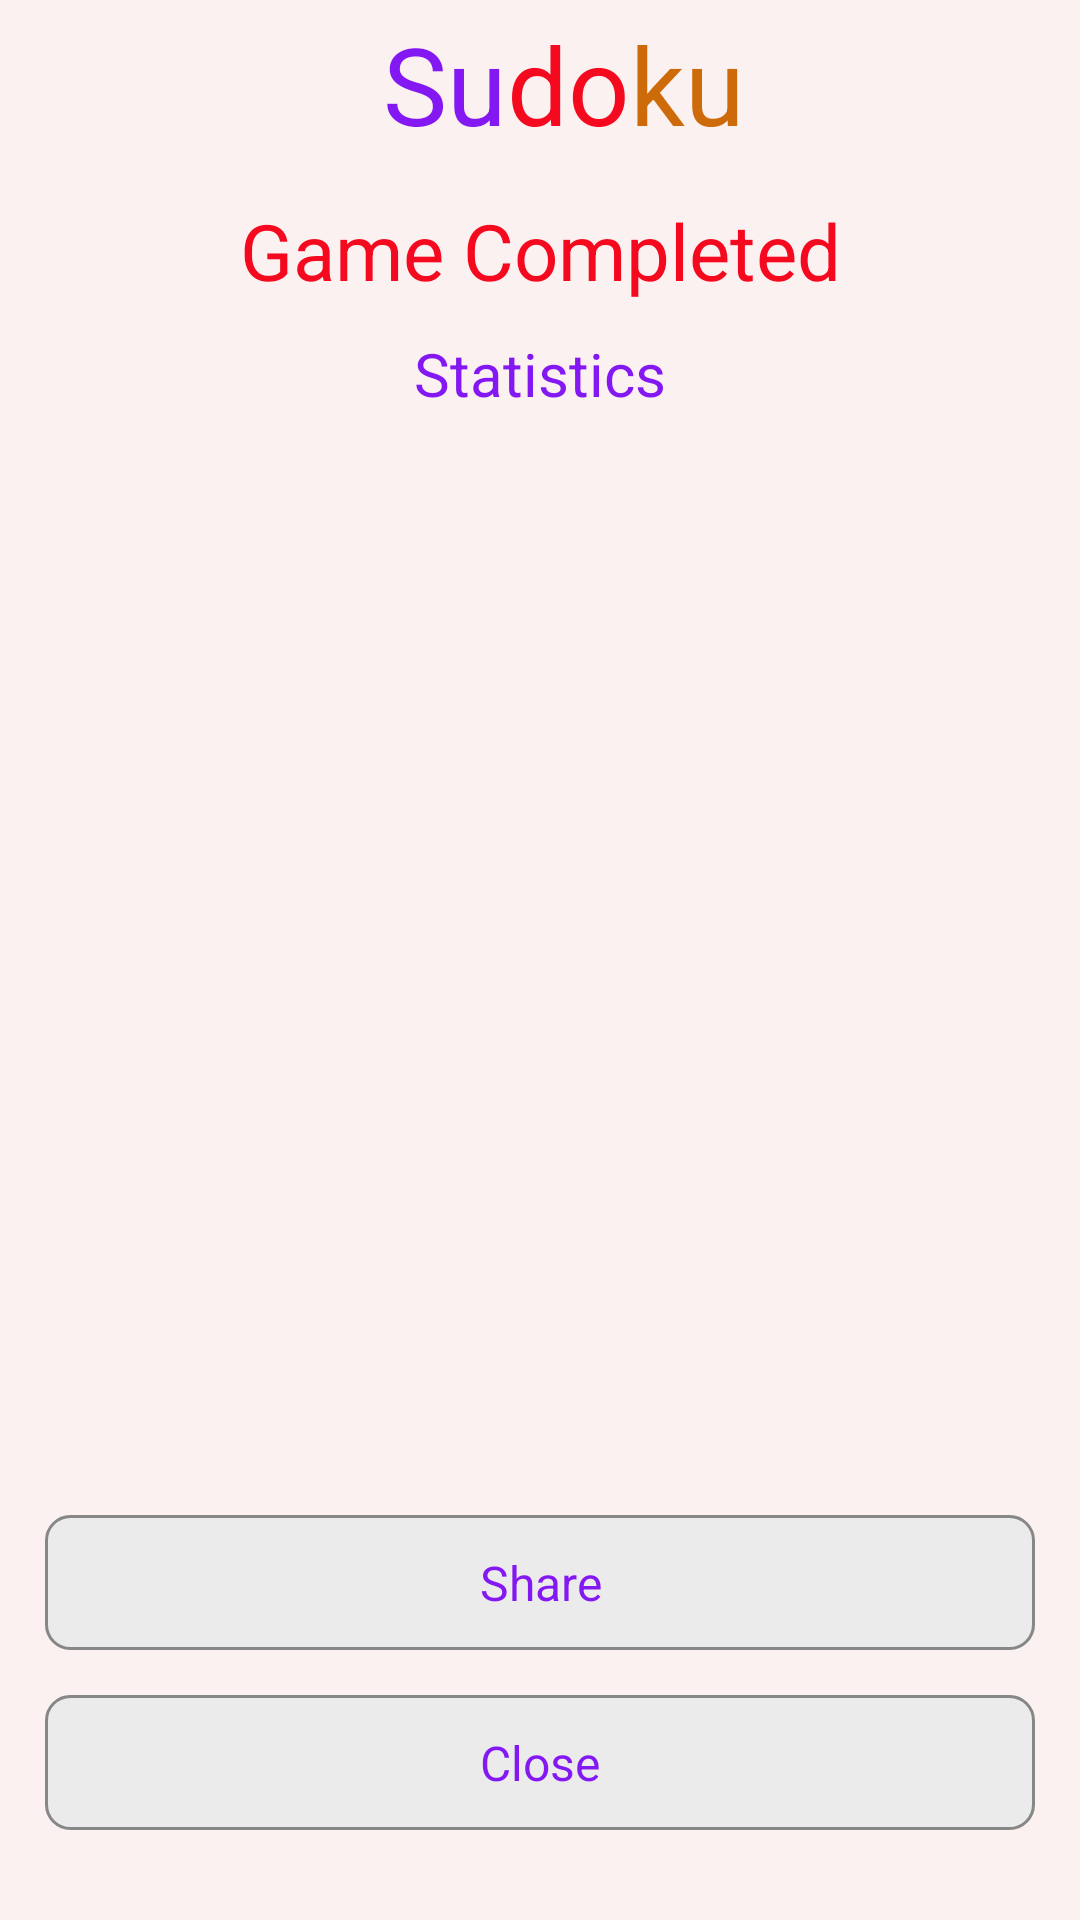

The Android layout XML behind this screen, and the referenced resources:
<!-- AndroidManifest.xml: application theme AppTheme -->
<!-- res/layout/activity_game_complete.xml -->
<?xml version="1.0" encoding="utf-8"?>
<LinearLayout xmlns:android="http://schemas.android.com/apk/res/android"
    xmlns:app="http://schemas.android.com/apk/res-auto"
    xmlns:tools="http://schemas.android.com/tools"
    android:layout_width="match_parent"
    android:layout_height="match_parent"
    android:orientation="vertical"
    tools:context="com.apps.esampaio.sudoku.view.GameCompleteActivity">

    <LinearLayout
        android:layout_width="match_parent"
        android:layout_height="0dp"
        android:layout_weight="1"
        android:orientation="vertical">

        <include layout="@layout/toolbar" />

        <TextView
            style="@style/TitleStyle"
            android:layout_marginTop="10dp"
            android:layout_width="match_parent"
            android:layout_height="wrap_content"
            android:text="@string/game_completed"
            android:textColor="@color/logo_color_2" />

        <TextView
            style="@style/SubtitleStyle"
            android:layout_marginTop="10dp"
            android:layout_width="match_parent"
            android:layout_height="wrap_content"
            android:text="@string/statistics"
            android:textColor="@color/logo_color_1" />
    </LinearLayout>

    <TableLayout

        android:id="@+id/statistics_table"
        android:layout_width="match_parent"
        android:layout_height="0dp"
        android:gravity="center"
        android:layout_weight="1">

        <TableRow
            android:id="@+id/statistics_row_level"
            android:visibility="invisible"
            android:layout_marginBottom="20dp">

            <TextView
                style="@style/TableTextStyle"
                android:textStyle="bold"
                android:textColor="@color/logo_color_1"
                android:layout_weight="1"
                android:text="Level" />

            <TextView
                android:id="@+id/statistics_level"
                style="@style/TableTextStyle"
                android:textColor="@color/logo_color_1"
                android:layout_weight="1"
                android:text="--level--" />
        </TableRow>

        <TableRow
            android:id="@+id/statistics_row_difficulity"
            android:visibility="invisible"
            android:layout_marginBottom="20dp" >

            <TextView
                style="@style/TableTextStyle"
                android:textColor="@color/logo_color_2"
                android:layout_weight="1"
                android:textStyle="bold"
                android:text="Dificulity" />

            <TextView
                android:id="@+id/statistics_difficulity"
                android:textColor="@color/logo_color_2"
                style="@style/TableTextStyle"
                android:layout_weight="1"
                android:text="--diif--" />
        </TableRow>

        <TableRow
            android:id="@+id/statistics_row_time"
            android:visibility="invisible"
            android:layout_marginBottom="20dp">

            <TextView
                android:textColor="@color/logo_color_3"
                style="@style/TableTextStyle"
                android:layout_weight="1"
                android:textStyle="bold"
                android:text="Time" />

            <TextView
                android:id="@+id/statistics_time"
                android:textColor="@color/logo_color_3"
                style="@style/TableTextStyle"
                android:layout_weight="1"
                android:text="--time--" />
        </TableRow>

    </TableLayout>

    <LinearLayout
        android:layout_width="match_parent"
        android:layout_height="0dp"
        android:layout_weight="1"
        android:gravity="bottom"
        android:layout_margin="@dimen/button_horizontal_margin"
        android:orientation="vertical">

        <Button
            android:onClick="buttonShareClick"
            android:layout_marginBottom="15dp"
            android:layout_width="match_parent"
            android:layout_height="wrap_content"
            android:text="@string/share" />

        <Button
            android:onClick="buttonCloseClick"
            android:layout_marginBottom="15dp"
            android:layout_width="match_parent"
            android:layout_height="wrap_content"
            android:text="@string/close" />
    </LinearLayout>
</LinearLayout>
<!-- res/layout/toolbar.xml (included above) -->
<?xml version="1.0" encoding="utf-8"?>
<android.support.v7.widget.Toolbar xmlns:android="http://schemas.android.com/apk/res/android"
    xmlns:tools="http://schemas.android.com/tools"
    style="@style/ToolbarBarStyle"
    android:layout_width="match_parent"
    android:layout_height="wrap_content"

    android:minHeight="?attr/actionBarSize">

    <LinearLayout

        android:layout_width="match_parent"
        android:layout_height="wrap_content"
        android:gravity="center">

        <TextView
            style="@style/ToolbarTextStyle"
            fontPath="fonts/comic_sans_ms_bold.ttf"
            android:layout_width="wrap_content"
            android:layout_height="wrap_content"
            android:text="Su"
            android:textColor="@color/logo_color_1"
            tools:ignore="MissingPrefix" />

        <TextView
            style="@style/ToolbarTextStyle"
            fontPath="fonts/comic_sans_ms_bold.ttf"
            android:layout_width="wrap_content"
            android:layout_height="wrap_content"
            android:text="do"
            android:textColor="@color/logo_color_2"
            tools:ignore="MissingPrefix" />

        <TextView
            style="@style/ToolbarTextStyle"
            fontPath="fonts/comic_sans_ms_bold.ttf"
            android:layout_width="wrap_content"
            android:layout_height="wrap_content"
            android:text="ku"
            android:textColor="@color/logo_color_3"
            tools:ignore="MissingPrefix" />
    </LinearLayout>

</android.support.v7.widget.Toolbar>
<!-- resources referenced by this layout -->
<resources>
  <color name="logo_color_1">#8418f3</color>
  <color name="logo_color_2">#f4091f</color>
  <color name="logo_color_3">#cd6a0a</color>
  <dimen name="button_horizontal_margin">15dp</dimen>
  <string name="close">Close</string>
  <string name="game_completed">Game Completed</string>
  <string name="share">Share</string>
  <string name="statistics">Statistics</string>
  <style name="SubtitleStyle" parent="DefaultTextStyle">
          <item name="android:textSize">20sp</item>
      </style>
  <style name="TableTextStyle" parent="DefaultTextStyle">
          <item name="android:textSize">20sp</item>
      </style>
  <style name="TitleStyle" parent="DefaultTextStyle">
          <item name="android:textSize">26sp</item>
      </style>
  <style name="ToolbarBarStyle" parent="@android:style/Widget.Holo.Light.ActionBar">
          <item name="android:background">@color/toolbar_background</item>
          <item name="android:textViewStyle">@style/ToolbarTextStyle</item>
      </style>
  <style name="ToolbarTextStyle">
          <item name="android:gravity">center</item>
          <item name="android:textSize">36sp</item>
  
      </style>
  <style name="AppTheme" parent="Theme.AppCompat.Light.NoActionBar">
          
          <item name="colorPrimary">@color/colorPrimary</item>
          <item name="colorPrimaryDark">@color/colorPrimaryDark</item>
          <item name="colorAccent">@color/colorAccent</item>
          <item name="android:windowBackground">@color/app_background</item>
  
          
          <item name="android:windowContentTransitions">true</item>
          <item name="android:windowAllowEnterTransitionOverlap">true</item>
          <item name="android:windowAllowReturnTransitionOverlap">true</item>
  
          
          <item name="android:buttonStyle">@style/RoundedButton</item>
          <item name="android:textViewStyle">@style/DefaultTextStyle</item>
          <item name="android:actionBarStyle">@style/ToolbarBarStyle</item>
      </style>
  <style name="DefaultTextStyle">
          <item name="android:gravity">center_horizontal</item>
          <item name="android:textSize">16sp</item>
      </style>
  <color name="toolbar_background">@android:color/transparent</color>
  <color name="colorPrimary">#3F51B5</color>
  <color name="colorPrimaryDark">#303F9F</color>
  <color name="colorAccent">#FF4081</color>
  <color name="app_background">#fcf1f1</color>
  <style name="RoundedButton" parent="DefaultTextStyle">
          <item name="android:background">@drawable/rounded_button</item>
          <item name="android:textColor">@color/logo_color_1</item>
          <item name="android:minHeight">45dp</item>
          <item name="android:gravity">center_horizontal|center_vertical</item>
          <item name="android:layout_marginLeft">@dimen/button_horizontal_margin</item>
          <item name="android:layout_marginRight">@dimen/button_horizontal_margin</item>
          <item name="android:layout_marginTop">15dp</item>
      </style>
  <!-- drawable rounded_button (drawable) -->
  <?xml version="1.0" encoding="utf-8"?>
  <shape xmlns:android="http://schemas.android.com/apk/res/android"
      android:shape="rectangle">
      <corners android:radius="8dp" />
  
      <solid android:color="#EBEBEB" />
  
      <stroke
          android:width="1dp"
          android:color="#878787" />
  
  
      <padding
          android:left="4dp"
          android:top="4dp"
          android:right="4dp"
          android:bottom="4dp"
          />
  
  </shape>
</resources>
